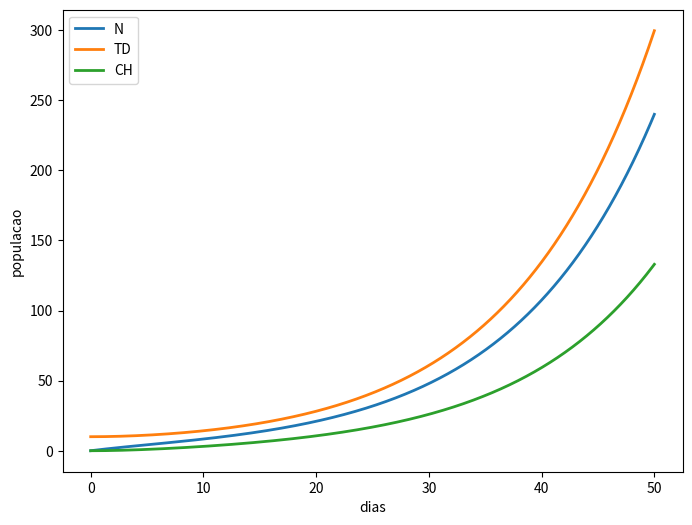

Reproduce this figure in Python.
import numpy as np
import matplotlib.pyplot as plt
import pandas as pd

def ode_system(t, u, constants):

    """
    system of first order differential equations
    t: discrete time step value
    y: state vector (vetor das variaveis/populacoes do modelo)
    """
    alpha = constants[0]
    betha = constants[1]
    betha_2 =constants[2]
    gama = constants[3]
    m = constants[4]
    
    N = u[0]
    TD = u[1]
    CH = u[2]

    dNdt = (-alpha*N)+(betha*CH)+(betha_2*TD)
    dTDdt = alpha*N
    dCHdt = gama*N - m *CH

    return np.array([dNdt,dTDdt,dCHdt])

def rk4(f, tk, _uk, _dt=0.01, **kwargs):
    """
    single-step fourth-order numerical integration (RK4) method
    f: system of first order ODEs
    tk: current time step
    _uk: current state vector [y1, y2, y3, ...]
    _dt: discrete time step size
    **kwargs: additional parameters for ODE system
    returns: y evaluated at time k+1
    """
    # evaluate derivative at several stages within time interval
    k1 = f(tk, _uk, **kwargs)
    k2 = f(tk + _dt / 2, _uk + (k1 * (_dt / 2)), **kwargs)
    k3 = f(tk + _dt / 2, _uk + (k2 * (_dt / 2)), **kwargs)
    k4 = f(tk + _dt, _uk + (k3 * _dt), **kwargs)

    # return an average of the derivative over tk, tk + dt
    return _uk + (_dt / 6) * (k1 + (2 * k2) + (2 * k3) + k4)

def euler(f, tk, _uk, _dt=0.001, **kwargs):
    """
    single-step explicit method
    func: system of first order ODEs
    tk: current time step
    _uk: current state vector [y1, y2, y3, ...]
    _dt: discrete time step size
    **kwargs: additional parameters for ODE system
    returns: y evaluated at time k+1
    """
    return _uk + _dt*f(tk, _uk, **kwargs)

def solveSystem(time, dt, y0, method):
    t = 0
    yk = y0
    state = []
    
    parameters = [0.1,0.1,0.1,0.1,0.1]

    if method == "euler":
        for t in time:
            state.append(yk)
            yk = euler(ode_system, t, yk, dt, constants=parameters)

    elif method == "rk4":
        for t in time:
            state.append(yk)
            yk = rk4(ode_system, t, yk, dt, constants=parameters)

    return np.array(state)

def save(time, state, names):
    df = pd.DataFrame(state, columns = names)
    df.insert(0, 'time', time)
    df.to_csv('results.csv', float_format='%.5f', sep=',')

def plot(time, state, names):
    fig, ax = plt.subplots()
    fig.set_size_inches(8, 6)
    for i in range(len(names)):
        ax.plot(time, state[:, i], label=names[i], linewidth='2')

    #time2 = np.arange(0, tfinal + 0.001, 0.001)
    #sol = np.exp(r*time2)
    #ax.plot(time2, sol, label='solucao analitica', linewidth='2')
    ax.set(xlabel='dias', ylabel='populacao')
    plt.legend(loc='best')
    fig.savefig('exponencial.png', format='png')
    plt.show()

if __name__ == "__main__":
    names = ['N', 'TD', 'CH']
    dt = 0.01
    tfinal = 50
    time = np.arange(0, tfinal + dt, dt)
    initial_condition = np.array([0,10,0])
    result = solveSystem(time, dt, initial_condition, "rk4")
    save(time, result, names)
    plot(time, result, names)